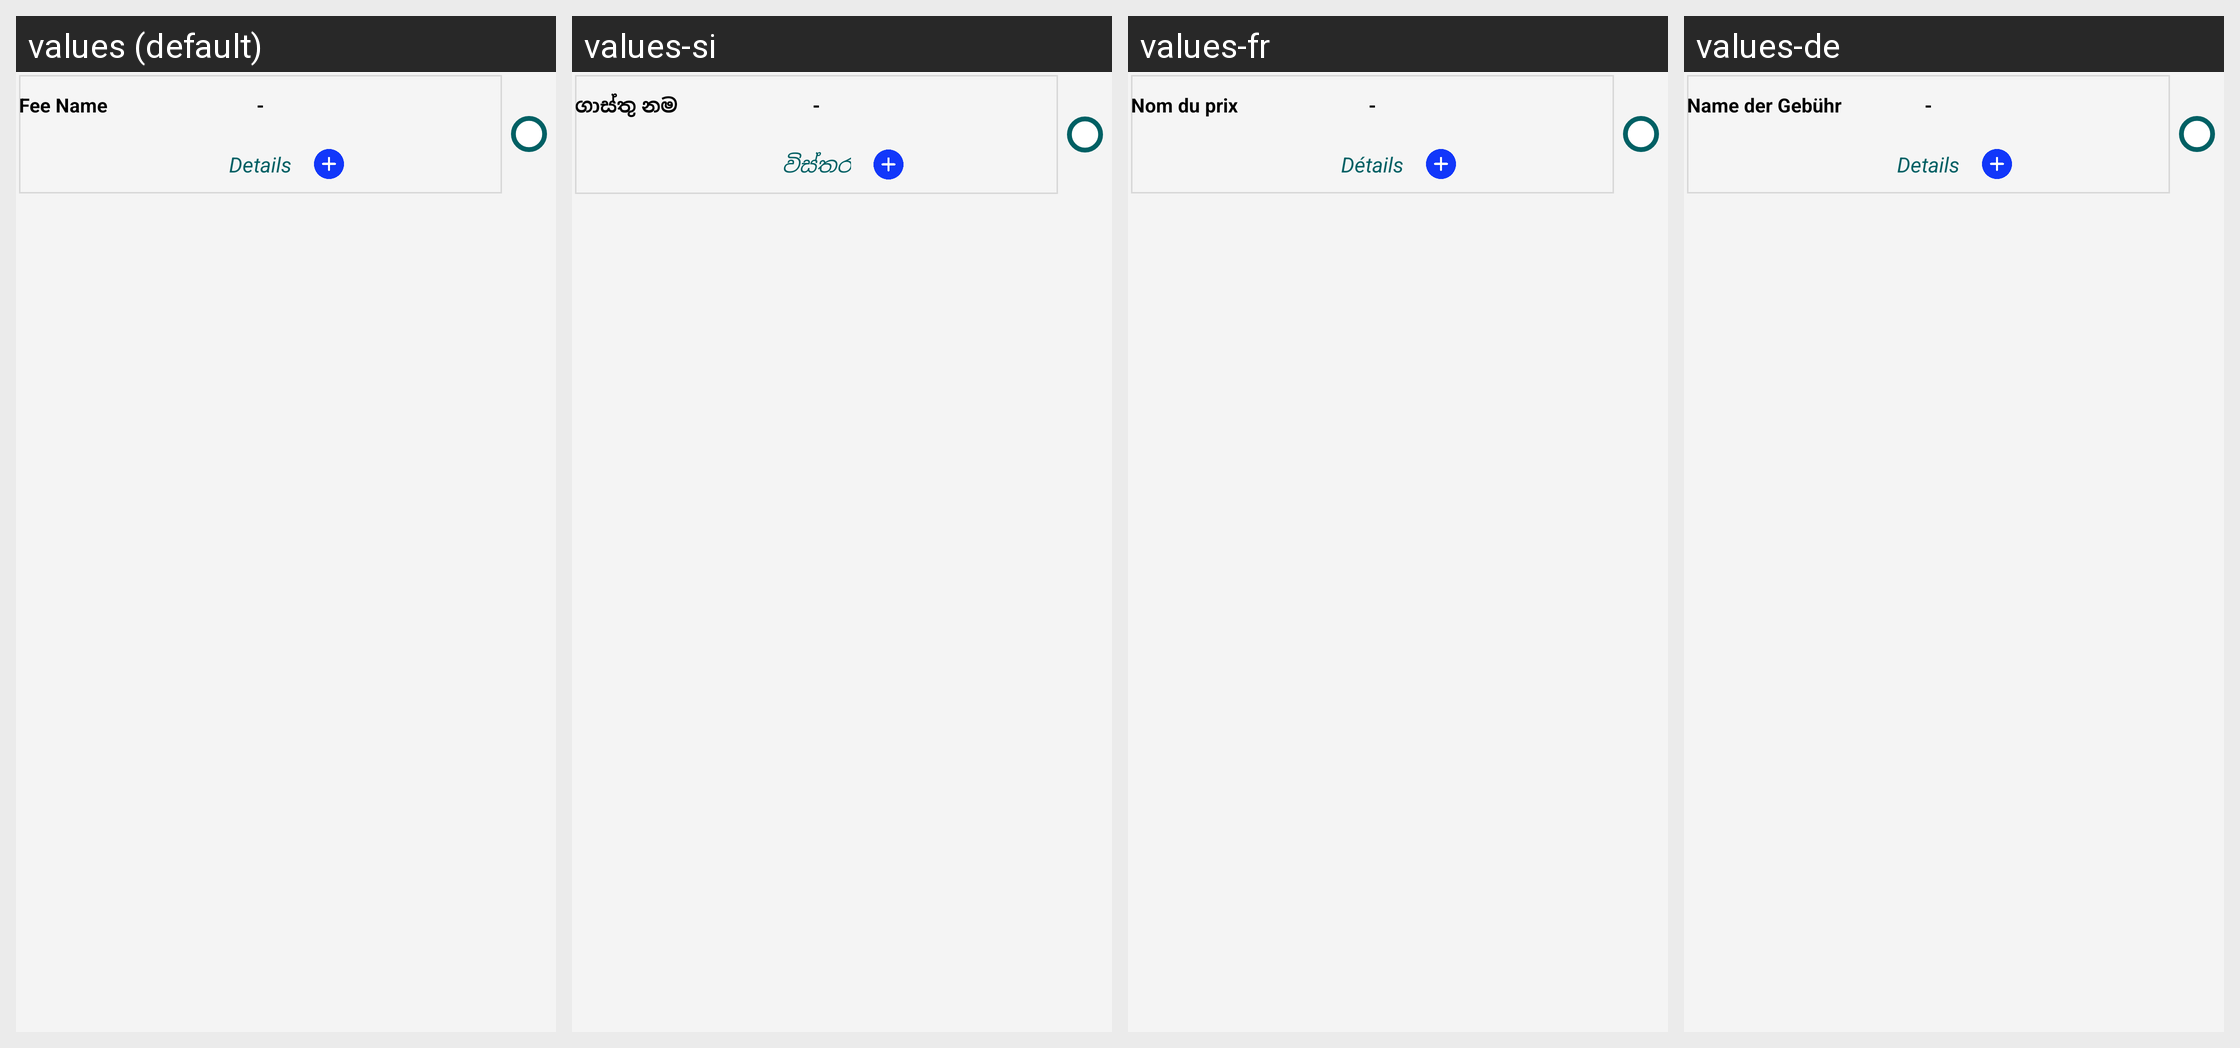

The Android screen above is rendered under several locales of the same app. Produce the string resources it draws, with the default and per-locale values.
Android screen res/layout/child_list_layout_choose_category.xml rendered under 4 locales, left to right: values (default), values-si, values-fr, values-de. Device: Nexus 5 (rendered at 1080×1920; each locale shown at half size, 540×960, under a caption strip naming it); theme AppTheme.FullScreen.
Other locales in the repository, not shown: values-ar, values-es, values-hi, values-it, values-ms, values-th.
Strings drawn on this screen, with the default value and each locale's value (text and hints the layout hard-codes, and strings that could not be matched under every locale, appear in the picture but are not listed):

fee_name
  values: Fee Name
  values-si: ගාස්තු නම
  values-fr: Nom du prix
  values-de: Name der Gebühr

details
  values: Details
  values-si: විස්තර
  values-fr: Détails
  values-de: Details
